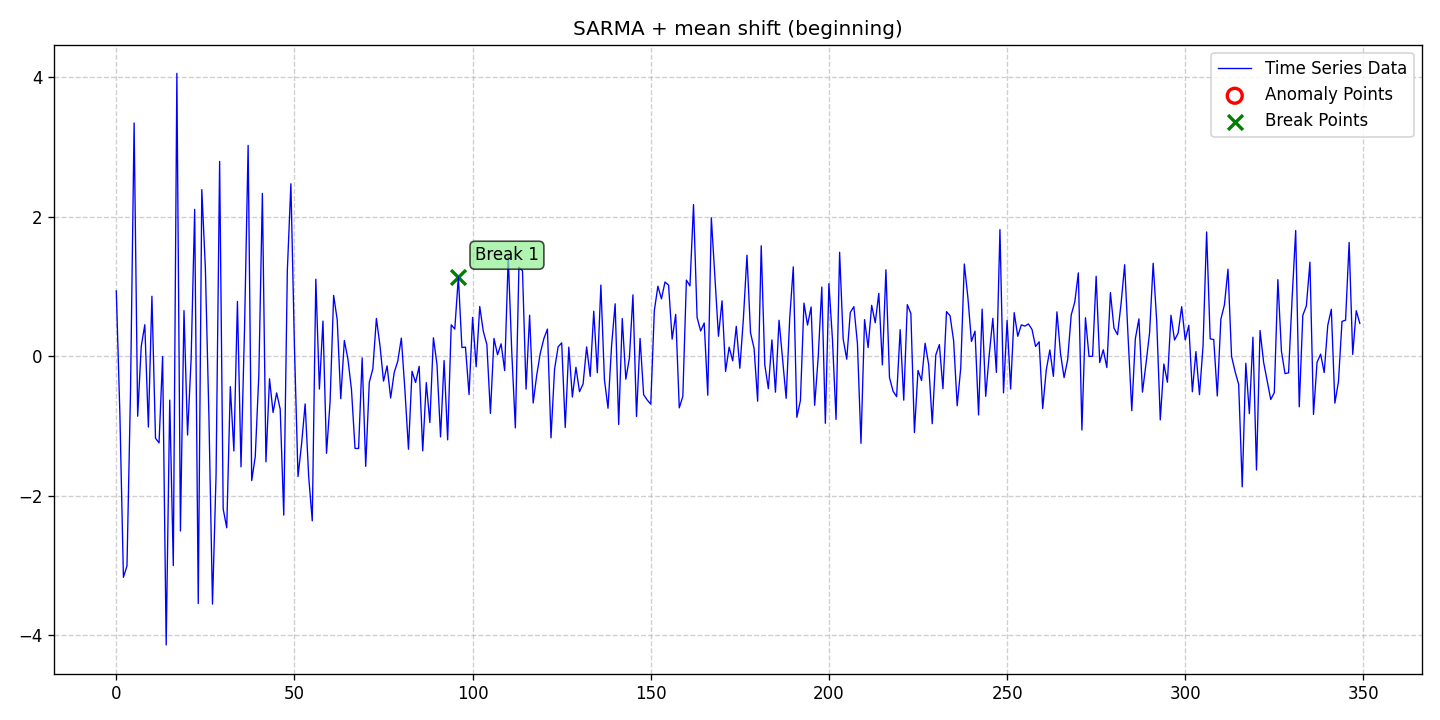

Source data for this figure (header and first rows):
date, data, stationary, det_lin_up, det_lin_down, det_quad, det_cubic, det_exp, det_damped, stoc_trend, volatility, single_seas, multiple_seas, point_anom_single, point_anom_multi, collect_anom, context_anom, mean_shift, var_shift, trend_shift, point_anom_count, point_anom_location, point_anom_point, collect_anom_count
2020-01-01, 0.9361, 0, 0, 0, 0, 0, 0, 0, 0, 0, 1, 0, 0, 0, 0, 0, 1, 0, 0, 0, none, , 0
2020-01-02, -0.8172, 0, 0, 0, 0, 0, 0, 0, 0, 0, 1, 0, 0, 0, 0, 0, 1, 0, 0, 0, none, , 0
2020-01-03, -3.174, 0, 0, 0, 0, 0, 0, 0, 0, 0, 1, 0, 0, 0, 0, 0, 1, 0, 0, 0, none, , 0
2020-01-04, -3.009, 0, 0, 0, 0, 0, 0, 0, 0, 0, 1, 0, 0, 0, 0, 0, 1, 0, 0, 0, none, , 0
2020-01-05, -0.4723, 0, 0, 0, 0, 0, 0, 0, 0, 0, 1, 0, 0, 0, 0, 0, 1, 0, 0, 0, none, , 0
2020-01-06, 3.346, 0, 0, 0, 0, 0, 0, 0, 0, 0, 1, 0, 0, 0, 0, 0, 1, 0, 0, 0, none, , 0
2020-01-07, -0.8619, 0, 0, 0, 0, 0, 0, 0, 0, 0, 1, 0, 0, 0, 0, 0, 1, 0, 0, 0, none, , 0
2020-01-08, 0.14, 0, 0, 0, 0, 0, 0, 0, 0, 0, 1, 0, 0, 0, 0, 0, 1, 0, 0, 0, none, , 0
2020-01-09, 0.4505, 0, 0, 0, 0, 0, 0, 0, 0, 0, 1, 0, 0, 0, 0, 0, 1, 0, 0, 0, none, , 0
2020-01-10, -1.017, 0, 0, 0, 0, 0, 0, 0, 0, 0, 1, 0, 0, 0, 0, 0, 1, 0, 0, 0, none, , 0
2020-01-11, 0.8589, 0, 0, 0, 0, 0, 0, 0, 0, 0, 1, 0, 0, 0, 0, 0, 1, 0, 0, 0, none, , 0
2020-01-12, -1.177, 0, 0, 0, 0, 0, 0, 0, 0, 0, 1, 0, 0, 0, 0, 0, 1, 0, 0, 0, none, , 0
2020-01-13, -1.245, 0, 0, 0, 0, 0, 0, 0, 0, 0, 1, 0, 0, 0, 0, 0, 1, 0, 0, 0, none, , 0
2020-01-14, -0.004999, 0, 0, 0, 0, 0, 0, 0, 0, 0, 1, 0, 0, 0, 0, 0, 1, 0, 0, 0, none, , 0
2020-01-15, -4.144, 0, 0, 0, 0, 0, 0, 0, 0, 0, 1, 0, 0, 0, 0, 0, 1, 0, 0, 0, none, , 0
2020-01-16, -0.6314, 0, 0, 0, 0, 0, 0, 0, 0, 0, 1, 0, 0, 0, 0, 0, 1, 0, 0, 0, none, , 0
2020-01-17, -3.006, 0, 0, 0, 0, 0, 0, 0, 0, 0, 1, 0, 0, 0, 0, 0, 1, 0, 0, 0, none, , 0
2020-01-18, 4.057, 0, 0, 0, 0, 0, 0, 0, 0, 0, 1, 0, 0, 0, 0, 0, 1, 0, 0, 0, none, , 0
2020-01-19, -2.509, 0, 0, 0, 0, 0, 0, 0, 0, 0, 1, 0, 0, 0, 0, 0, 1, 0, 0, 0, none, , 0
2020-01-20, 0.6527, 0, 0, 0, 0, 0, 0, 0, 0, 0, 1, 0, 0, 0, 0, 0, 1, 0, 0, 0, none, , 0
2020-01-21, -1.132, 0, 0, 0, 0, 0, 0, 0, 0, 0, 1, 0, 0, 0, 0, 0, 1, 0, 0, 0, none, , 0
2020-01-22, -0.04248, 0, 0, 0, 0, 0, 0, 0, 0, 0, 1, 0, 0, 0, 0, 0, 1, 0, 0, 0, none, , 0
2020-01-23, 2.106, 0, 0, 0, 0, 0, 0, 0, 0, 0, 1, 0, 0, 0, 0, 0, 1, 0, 0, 0, none, , 0
2020-01-24, -3.55, 0, 0, 0, 0, 0, 0, 0, 0, 0, 1, 0, 0, 0, 0, 0, 1, 0, 0, 0, none, , 0
2020-01-25, 2.39, 0, 0, 0, 0, 0, 0, 0, 0, 0, 1, 0, 0, 0, 0, 0, 1, 0, 0, 0, none, , 0
2020-01-26, 1.264, 0, 0, 0, 0, 0, 0, 0, 0, 0, 1, 0, 0, 0, 0, 0, 1, 0, 0, 0, none, , 0
2020-01-27, -0.8756, 0, 0, 0, 0, 0, 0, 0, 0, 0, 1, 0, 0, 0, 0, 0, 1, 0, 0, 0, none, , 0
2020-01-28, -3.558, 0, 0, 0, 0, 0, 0, 0, 0, 0, 1, 0, 0, 0, 0, 0, 1, 0, 0, 0, none, , 0
2020-01-29, -1.707, 0, 0, 0, 0, 0, 0, 0, 0, 0, 1, 0, 0, 0, 0, 0, 1, 0, 0, 0, none, , 0
2020-01-30, 2.794, 0, 0, 0, 0, 0, 0, 0, 0, 0, 1, 0, 0, 0, 0, 0, 1, 0, 0, 0, none, , 0
2020-01-31, -2.194, 0, 0, 0, 0, 0, 0, 0, 0, 0, 1, 0, 0, 0, 0, 0, 1, 0, 0, 0, none, , 0
2020-02-01, -2.463, 0, 0, 0, 0, 0, 0, 0, 0, 0, 1, 0, 0, 0, 0, 0, 1, 0, 0, 0, none, , 0
2020-02-02, -0.4381, 0, 0, 0, 0, 0, 0, 0, 0, 0, 1, 0, 0, 0, 0, 0, 1, 0, 0, 0, none, , 0
2020-02-03, -1.361, 0, 0, 0, 0, 0, 0, 0, 0, 0, 1, 0, 0, 0, 0, 0, 1, 0, 0, 0, none, , 0
2020-02-04, 0.7843, 0, 0, 0, 0, 0, 0, 0, 0, 0, 1, 0, 0, 0, 0, 0, 1, 0, 0, 0, none, , 0
2020-02-05, -1.588, 0, 0, 0, 0, 0, 0, 0, 0, 0, 1, 0, 0, 0, 0, 0, 1, 0, 0, 0, none, , 0
2020-02-06, 0.4135, 0, 0, 0, 0, 0, 0, 0, 0, 0, 1, 0, 0, 0, 0, 0, 1, 0, 0, 0, none, , 0
2020-02-07, 3.024, 0, 0, 0, 0, 0, 0, 0, 0, 0, 1, 0, 0, 0, 0, 0, 1, 0, 0, 0, none, , 0
2020-02-08, -1.786, 0, 0, 0, 0, 0, 0, 0, 0, 0, 1, 0, 0, 0, 0, 0, 1, 0, 0, 0, none, , 0
2020-02-09, -1.442, 0, 0, 0, 0, 0, 0, 0, 0, 0, 1, 0, 0, 0, 0, 0, 1, 0, 0, 0, none, , 0
2020-02-10, -0.2762, 0, 0, 0, 0, 0, 0, 0, 0, 0, 1, 0, 0, 0, 0, 0, 1, 0, 0, 0, none, , 0
2020-02-11, 2.336, 0, 0, 0, 0, 0, 0, 0, 0, 0, 1, 0, 0, 0, 0, 0, 1, 0, 0, 0, none, , 0
2020-02-12, -1.517, 0, 0, 0, 0, 0, 0, 0, 0, 0, 1, 0, 0, 0, 0, 0, 1, 0, 0, 0, none, , 0
2020-02-13, -0.3255, 0, 0, 0, 0, 0, 0, 0, 0, 0, 1, 0, 0, 0, 0, 0, 1, 0, 0, 0, none, , 0
2020-02-14, -0.8087, 0, 0, 0, 0, 0, 0, 0, 0, 0, 1, 0, 0, 0, 0, 0, 1, 0, 0, 0, none, , 0
2020-02-15, -0.5274, 0, 0, 0, 0, 0, 0, 0, 0, 0, 1, 0, 0, 0, 0, 0, 1, 0, 0, 0, none, , 0
2020-02-16, -0.7598, 0, 0, 0, 0, 0, 0, 0, 0, 0, 1, 0, 0, 0, 0, 0, 1, 0, 0, 0, none, , 0
2020-02-17, -2.282, 0, 0, 0, 0, 0, 0, 0, 0, 0, 1, 0, 0, 0, 0, 0, 1, 0, 0, 0, none, , 0
2020-02-18, 1.222, 0, 0, 0, 0, 0, 0, 0, 0, 0, 1, 0, 0, 0, 0, 0, 1, 0, 0, 0, none, , 0
2020-02-19, 2.473, 0, 0, 0, 0, 0, 0, 0, 0, 0, 1, 0, 0, 0, 0, 0, 1, 0, 0, 0, none, , 0
2020-02-20, 0.1292, 0, 0, 0, 0, 0, 0, 0, 0, 0, 1, 0, 0, 0, 0, 0, 1, 0, 0, 0, none, , 0
2020-02-21, -1.727, 0, 0, 0, 0, 0, 0, 0, 0, 0, 1, 0, 0, 0, 0, 0, 1, 0, 0, 0, none, , 0
2020-02-22, -1.261, 0, 0, 0, 0, 0, 0, 0, 0, 0, 1, 0, 0, 0, 0, 0, 1, 0, 0, 0, none, , 0
2020-02-23, -0.6856, 0, 0, 0, 0, 0, 0, 0, 0, 0, 1, 0, 0, 0, 0, 0, 1, 0, 0, 0, none, , 0
2020-02-24, -1.732, 0, 0, 0, 0, 0, 0, 0, 0, 0, 1, 0, 0, 0, 0, 0, 1, 0, 0, 0, none, , 0
2020-02-25, -2.363, 0, 0, 0, 0, 0, 0, 0, 0, 0, 1, 0, 0, 0, 0, 0, 1, 0, 0, 0, none, , 0
2020-02-26, 1.104, 0, 0, 0, 0, 0, 0, 0, 0, 0, 1, 0, 0, 0, 0, 0, 1, 0, 0, 0, none, , 0
2020-02-27, -0.4722, 0, 0, 0, 0, 0, 0, 0, 0, 0, 1, 0, 0, 0, 0, 0, 1, 0, 0, 0, none, , 0
2020-02-28, 0.5032, 0, 0, 0, 0, 0, 0, 0, 0, 0, 1, 0, 0, 0, 0, 0, 1, 0, 0, 0, none, , 0
2020-02-29, -1.395, 0, 0, 0, 0, 0, 0, 0, 0, 0, 1, 0, 0, 0, 0, 0, 1, 0, 0, 0, none, , 0
... 290 more rows
